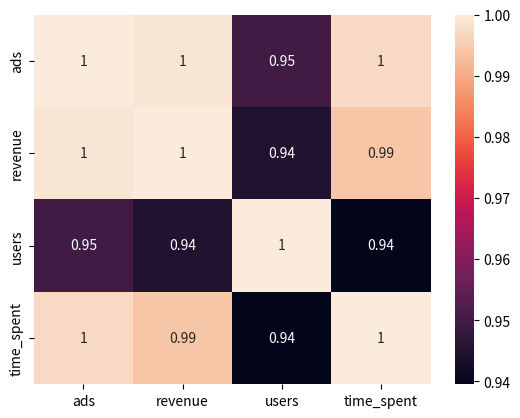
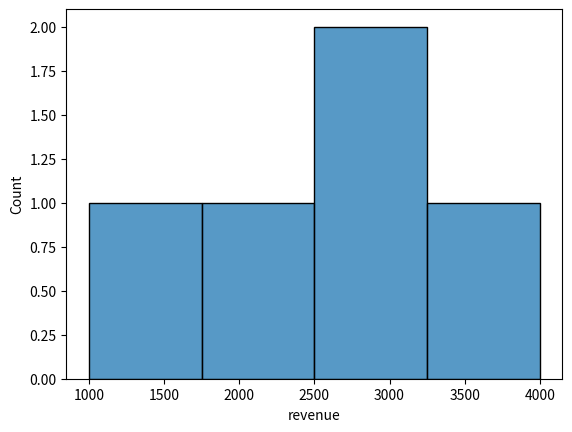

Recreate these plots in Python, in order.
import pandas as pd
import matplotlib.pyplot as plt
import seaborn as sns

df = pd.DataFrame({
    'ads': [100, 200, 300, 400, 500],
    'revenue': [1000, 1800, 2600, 3200, 4000],
    'users': [1000, 1500, 2000, 3000, 5000],
    'time_spent': [5, 7, 10, 13, 15]
})

sns.heatmap(df.corr(), annot=True)
plt.show()

df.describe()
sns.histplot(df['revenue'])
